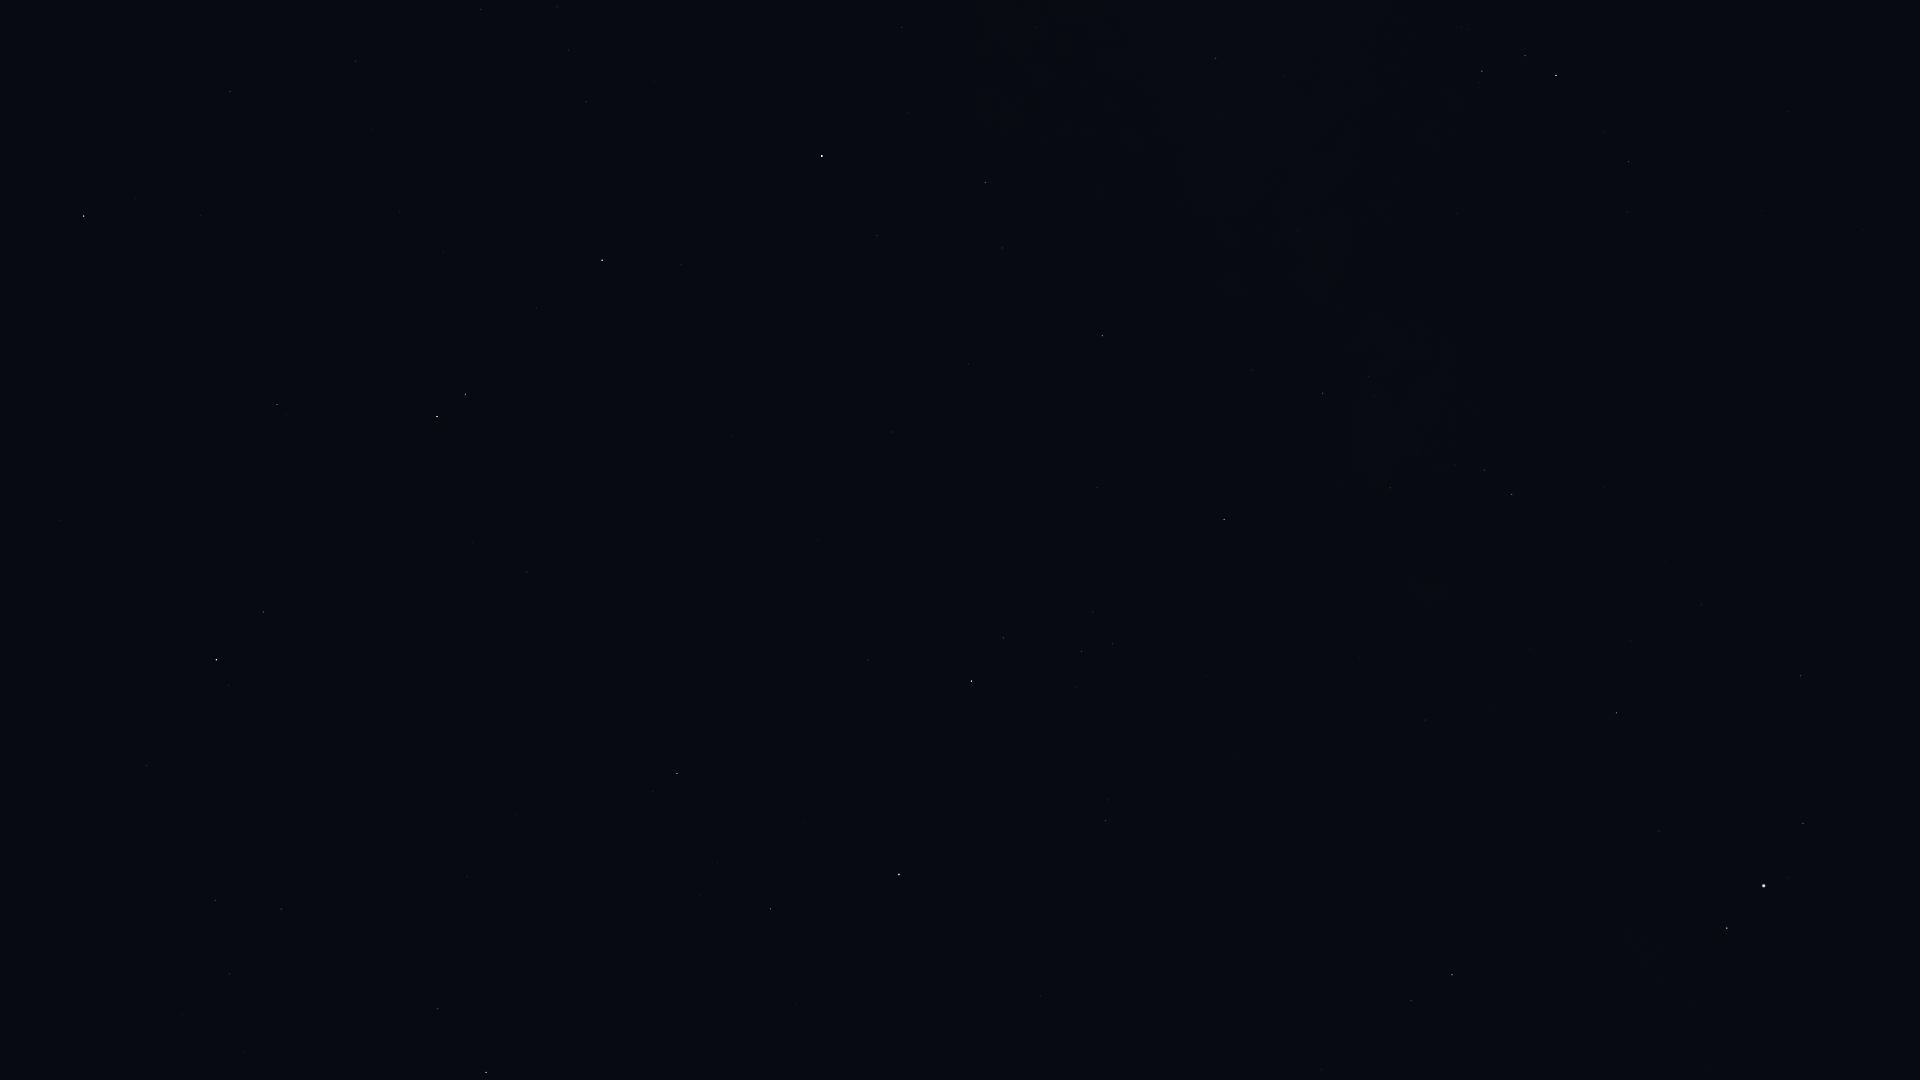

Values plotted in this chart, from the file beside it:
Star_ID, Name, X, Y
74785, Zubeneschamali, 83, 216
76333, Zubenelhakrabi, 230, 92
77070, Unukalhai, 216, 660
77450, Gudja, 229, 974
77516, HIP 77516, 277, 404
77853, HIP 77853, 355, 61
79043, Marsic, 353, 949
79374, Jabbah, 481, 9
79431, Sharjah, 482, 25
79593, Yed Prior, 437, 417
79882, Yed Posterior, 465, 394
80463, Cujam, 467, 876
80687, Timir, 558, 181
80816, Kornephoros, 486, 1072
80883, Marfik, 526, 572
81022, Rosalíadecastro, 538, 576
82651, Mahsati, 647, 837
83000, HIP 83000, 677, 773
84012, Sabik, 822, 156
84345, Rasalgethi, 770, 909
84880, HIP 84880, 877, 235
86032, Rasalhague, 899, 874
86263, HIP 86263, 985, 182
86565, HIP 86565, 1002, 248
86742, Cebalrai, 971, 681
88048, HIP 88048, 1102, 336
88670, HIP 88670, 1143, 376
89341, Polis, 1215, 58
90004, Alasia, 1247, 294
90441, HIP 90441, 1253, 600
90595, HIP 90595, 1297, 231
91117, HIP 91117, 1322, 393
92175, HIP 92175, 1390, 488
92202, HIP 92202, 1394, 464
92761, Ainalrami, 1461, 27
92814, HIP 92814, 1457, 214
92895, Kaveh, 1422, 721
92946, Alya, 1425, 720
93085, HIP 93085, 1482, 71
93683, HIP 93683, 1525, 56
93747, Okab, 1452, 975
94141, Albaldah, 1556, 75
94820, HIP 94820, 1604, 132
95124, Belel, 1627, 7
95168, HIP 95168, 1628, 162
96078, Uruk, 1610, 1069
97278, Tarazed, 1727, 928
97649, Altair, 1763, 886
97938, Libertas, 1788, 878
98036, Alshain, 1803, 823
